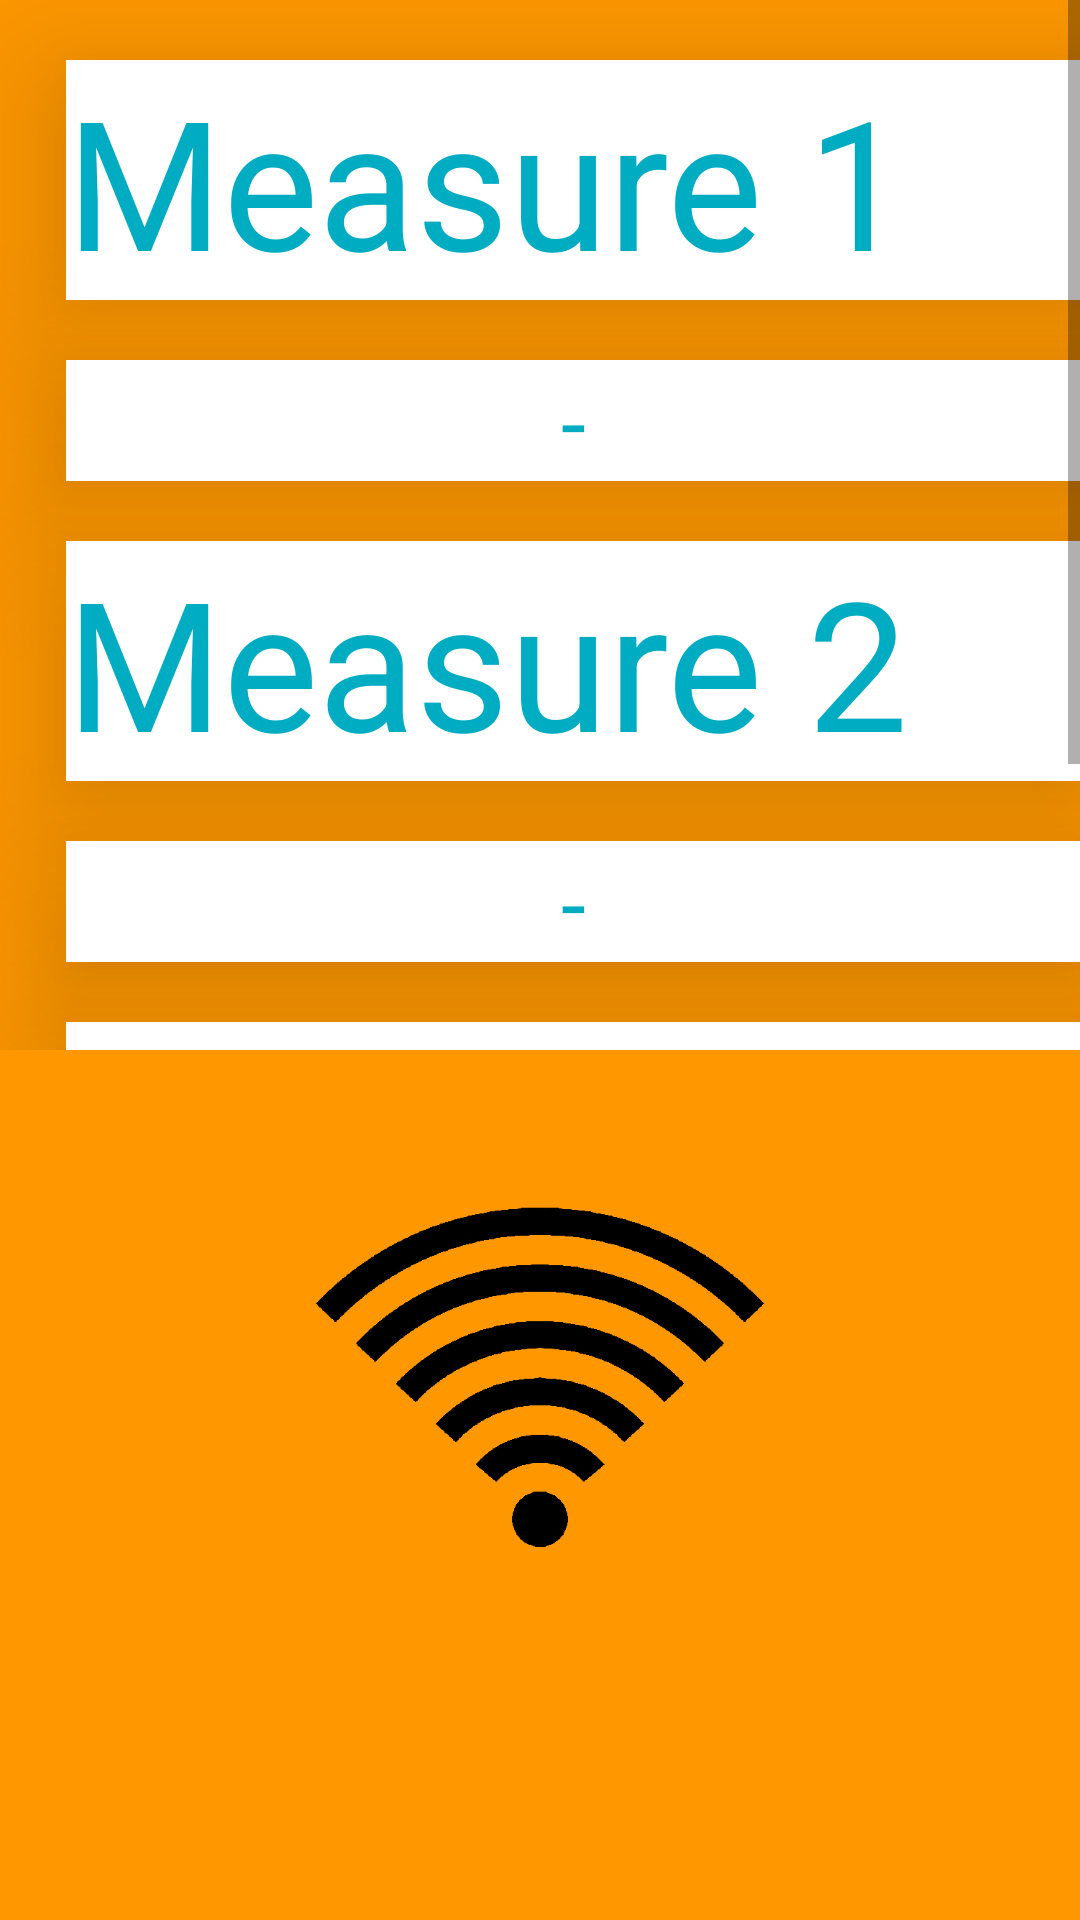

This screen was rendered from an Android layout file. Write that file and the resources it references.
<!-- AndroidManifest.xml: application theme AppTheme -->
<!-- res/layout/activity_new__mes.xml -->
<?xml version="1.0" encoding="utf-8"?>
<android.support.design.widget.CoordinatorLayout xmlns:android="http://schemas.android.com/apk/res/android"
    xmlns:tools="http://schemas.android.com/tools"
    android:layout_width="match_parent"
    android:layout_height="match_parent"
    android:fitsSystemWindows="true"
    tools:context="com.miguel.wifimeasurebox.New_Mes"
    android:background="#FF9800">


    <include layout="@layout/content_new__mes" />


</android.support.design.widget.CoordinatorLayout>
<!-- res/layout/content_new__mes.xml (included above) -->
<?xml version="1.0" encoding="utf-8"?>
<RelativeLayout xmlns:android="http://schemas.android.com/apk/res/android"
    xmlns:app="http://schemas.android.com/apk/res-auto"
    xmlns:tools="http://schemas.android.com/tools"
    android:layout_width="match_parent"
    android:layout_height="match_parent"
    app:layout_behavior="@string/appbar_scrolling_view_behavior"
    tools:context="com.miguel.wifimeasurebox.New_Mes"
    tools:showIn="@layout/activity_new__mes">

    <ScrollView
        android:id="@+id/scroll"
        android:layout_width="match_parent"
        android:layout_height="350dp">

        <LinearLayout
            android:layout_width="match_parent"
            android:layout_height="match_parent"
            android:orientation="vertical">

            <TextView
                android:layout_width="match_parent"
                android:layout_height="wrap_content"
                android:text="Measure 1"
                android:background="#FFFFFF"
                android:textColor="#00ACC1"
                android:translationZ="@dimen/shadow"
                android:layout_marginTop="20dp"
                android:layout_marginLeft="22dp"
                android:textSize="60dp"/>

            <TextView
                android:id="@+id/mes1"
                android:layout_width="match_parent"
                android:layout_height="wrap_content"
                android:layout_marginLeft="22dp"
                android:layout_marginTop="20dp"
                android:text="-"
                android:background="#FFFFFF"
                android:gravity="center"
                android:translationZ="@dimen/shadow"
                android:textColor="#00ACC1"
                android:textSize="30dp"/>

            <TextView
                android:layout_width="match_parent"
                android:layout_height="wrap_content"
                android:text="Measure 2"
                android:background="#FFFFFF"
                android:textColor="#00ACC1"
                android:translationZ="@dimen/shadow"
                android:layout_marginTop="20dp"
                android:layout_marginLeft="22dp"
                android:textSize="60dp"/>

            <TextView
                android:id="@+id/mes2"
                android:layout_width="match_parent"
                android:layout_height="wrap_content"
                android:layout_marginLeft="22dp"
                android:layout_marginTop="20dp"
                android:text="-"
                android:background="#FFFFFF"
                android:gravity="center"
                android:translationZ="@dimen/shadow"
                android:textColor="#00ACC1"
                android:textSize="30dp"/>

            <TextView
                android:layout_width="match_parent"
                android:layout_height="wrap_content"
                android:text="Measure 3"
                android:background="#FFFFFF"
                android:textColor="#00ACC1"
                android:translationZ="@dimen/shadow"
                android:layout_marginTop="20dp"
                android:layout_marginLeft="22dp"
                android:textSize="60dp"/>

            <TextView
                android:id="@+id/mes3"
                android:layout_width="match_parent"
                android:layout_height="wrap_content"
                android:layout_marginLeft="22dp"
                android:layout_marginTop="20dp"
                android:text="-"
                android:background="#FFFFFF"
                android:gravity="center"
                android:translationZ="@dimen/shadow"
                android:textColor="#00ACC1"
                android:textSize="30dp"/>


        </LinearLayout>

    </ScrollView>

    <ImageView
        android:layout_width="match_parent"
        android:layout_height="150dp"
        android:id="@+id/imageView"
        android:src="@drawable/wifisplash"
        android:layout_marginTop="25dp"
        android:layout_below="@id/scroll"
        android:transitionName="profile"/>

</RelativeLayout>
<!-- resources referenced by this layout -->
<resources>
  <dimen name="shadow">30dp</dimen>
  <!-- drawable wifisplash: png bitmap (drawable, 59063 bytes) -->
</resources>
